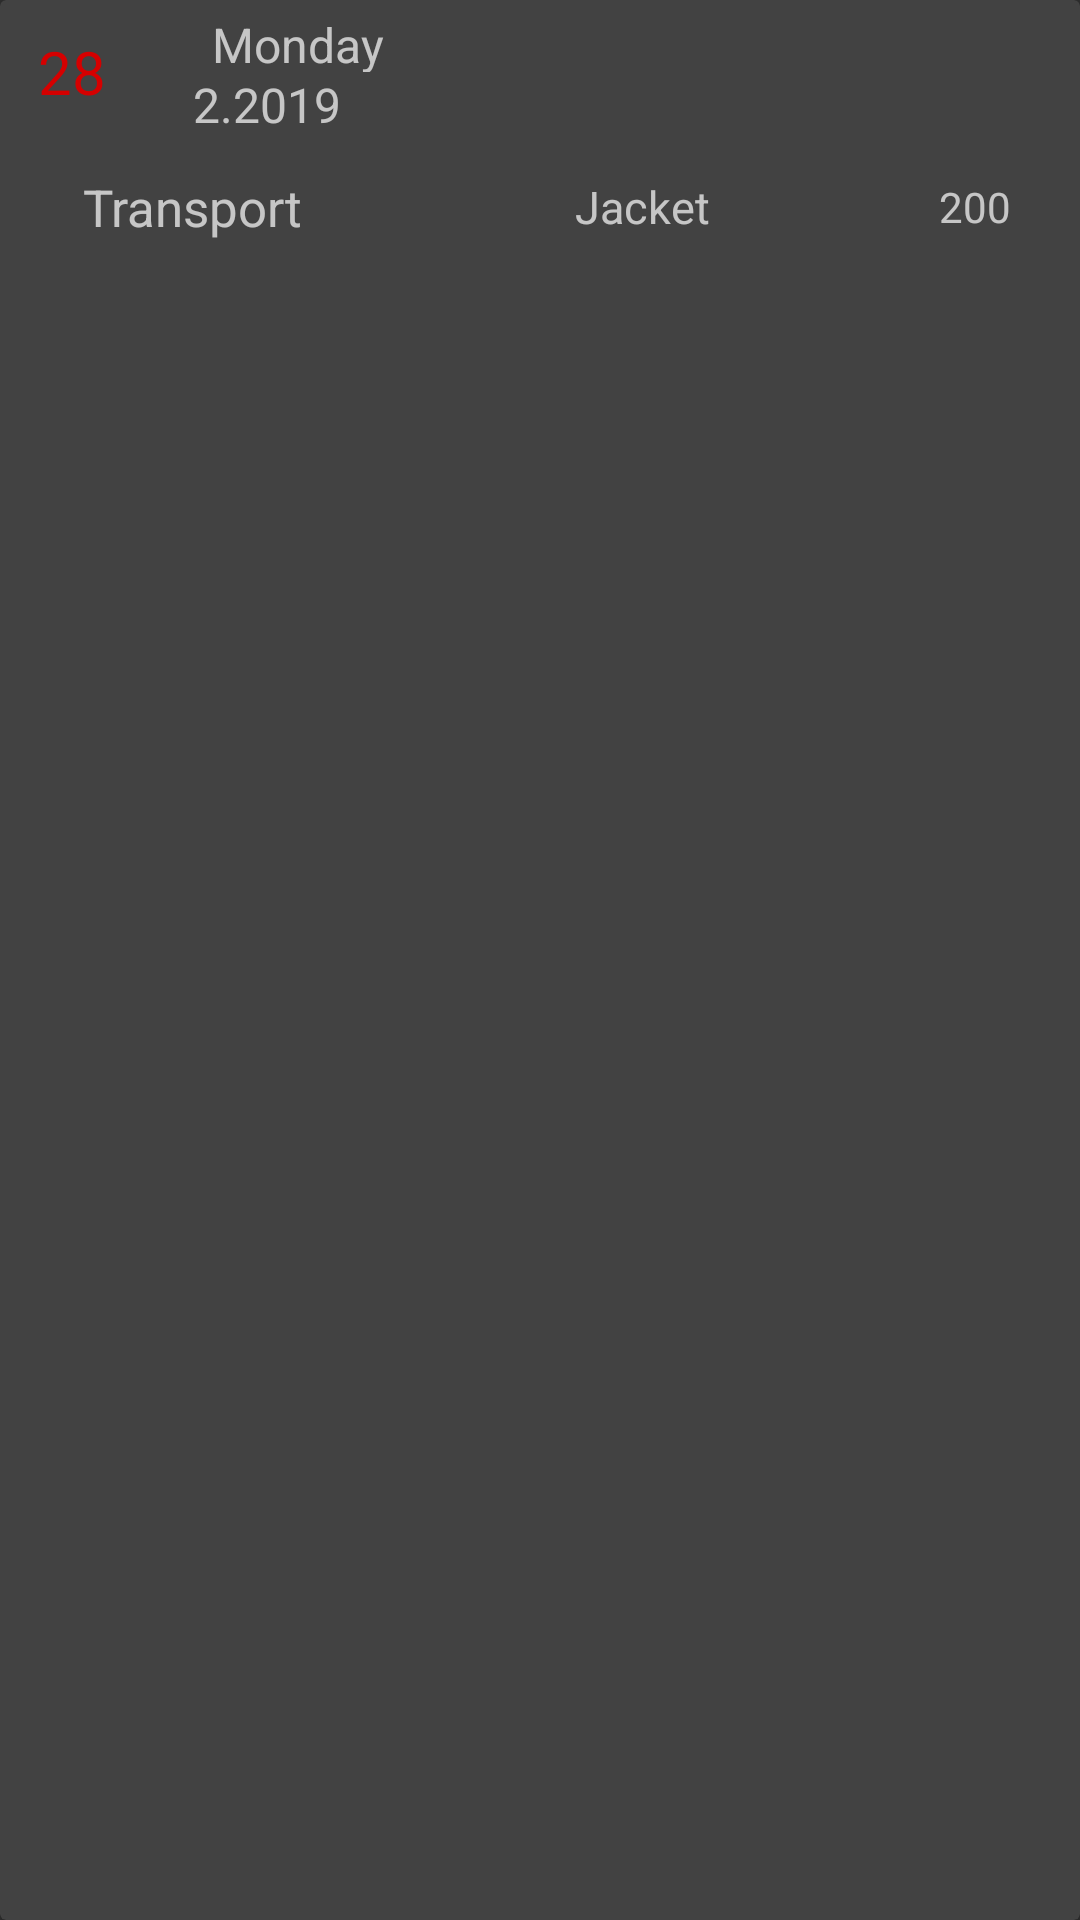

Android layout source for this screen:
<!-- AndroidManifest.xml: application theme Theme.AppCompat -->
<!-- res/layout/daily_recyclerview_item.xml -->
<?xml version="1.0" encoding="utf-8"?>
<androidx.cardview.widget.CardView
    xmlns:android="http://schemas.android.com/apk/res/android"
    android:orientation="vertical"
    android:layout_width="match_parent"
    android:layout_height="wrap_content"
    android:layout_marginStart="8dp"
    android:layout_marginEnd="8dp"
    android:layout_marginTop="8dp"
    android:id="@+id/daily_item">

    <RelativeLayout
        android:layout_width="match_parent"
        android:layout_height="match_parent"
        android:layout_margin="4dp">

        <TextView
            android:id="@+id/number_daily_text_view"
            android:layout_width="40dp"
            android:layout_height="40dp"
            android:text="28"
            android:textSize="20sp"
            android:textColor="@color/colorAccent"
            android:gravity="center"/>

        <TextView
            android:id="@+id/day_daily_text_view"
            android:layout_width="90dp"
            android:layout_height="20dp"
            android:layout_toRightOf="@+id/number_daily_text_view"
            android:layout_marginLeft="10dp"
            android:text="Monday"
            android:gravity="center"
            android:textSize="16sp"/>

        <TextView
            android:id="@+id/date_daily_text_view"
            android:layout_width="70dp"
            android:layout_height="20dp"
            android:layout_toRightOf="@+id/number_daily_text_view"
            android:layout_below="@+id/day_daily_text_view"
            android:layout_marginLeft="10dp"
            android:text="2.2019"
            android:gravity="center"
            android:textSize="16sp"/>

        <TextView
            android:id="@+id/type_daily_text_view"
            android:layout_width="120dp"
            android:layout_height="30dp"
            android:layout_below="@+id/number_daily_text_view"
            android:layout_marginTop="10dp"
            android:text="Transport"
            android:gravity="center"
            android:textSize="17sp"/>

        <TextView
            android:id="@+id/note_daily_text_view"
            android:layout_width="160dp"
            android:layout_height="30dp"
            android:layout_toRightOf="@+id/type_daily_text_view"
            android:layout_below="@+id/date_daily_text_view"
            android:layout_marginStart="10dp"
            android:layout_marginTop="10dp"
            android:text="Jacket"
            android:gravity="center"
            android:textSize="15sp"/>

        <TextView
            android:id="@+id/value_daily_text_view"
            android:layout_width="100dp"
            android:layout_height="30dp"
            android:layout_toRightOf="@+id/note_daily_text_view"
            android:layout_below="@+id/date_daily_text_view"
            android:layout_marginTop="10dp"
            android:text="200"
            android:gravity="center"
            />

    </RelativeLayout>

</androidx.cardview.widget.CardView>
<!-- resources referenced by this layout -->
<resources>
  <color name="colorAccent">#D50000</color>
</resources>
